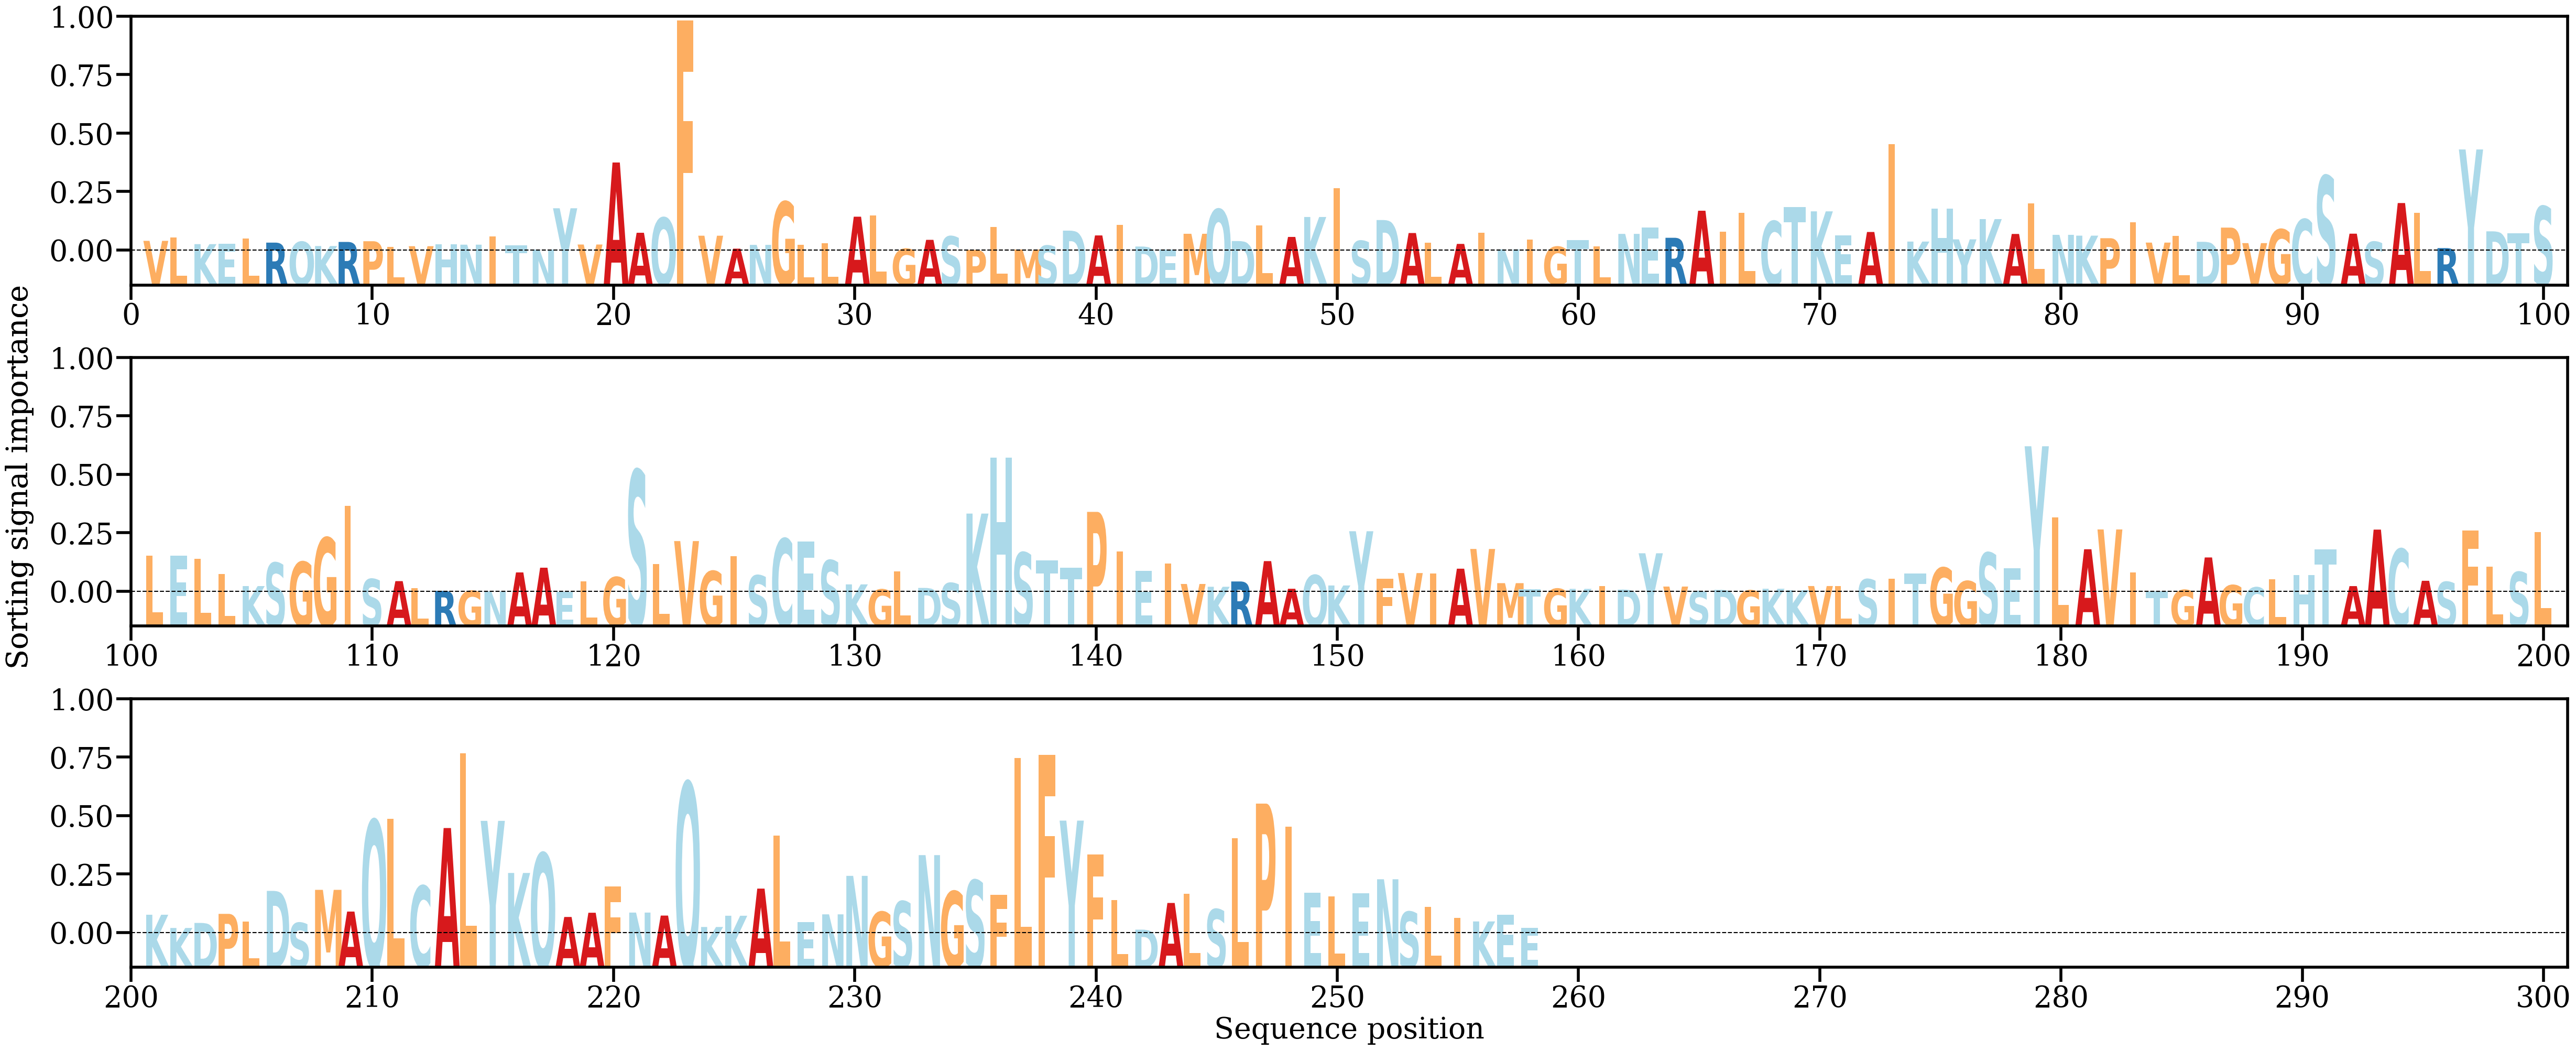

Source data for this figure (header and first rows):
AA, Alpha
V, [0.00123214]
L, [0.0016572]
K, [0.00081971]
E, [0.00087525]
L, [0.00155482]
R, [0.00101118]
Q, [0.00111189]
K, [0.0005796]
R, [0.00109658]
P, [0.0011863]
L, [0.00047001]
V, [0.00056021]
H, [0.00083422]
N, [0.00075231]
I, [0.00176993]
T, [0.00064115]
N, [0.00013323]
Y, [0.0053447]
V, [0.00077068]
A, [0.01111966]
A, [0.00225422]
Q, [0.00414648]
F, [0.02903906]
V, [0.00188303]
A, [0.00024938]
N, [0.00072699]
G, [0.00616142]
L, [0.00070736]
L, [0.00096674]
A, [0.00428165]
L, [0.00446092]
G, [0.00022759]
A, [0.00136221]
S, [0.00179412]
P, [9.427174e-05]
L, [0.00300532]
M, [0.00014192]
S, [0.00062914]
D, [0.0025234]
A, [0.00191865]
I, [0.00327514]
D, [0.00051745]
E, [0.00013268]
M, [0.00212671]
Q, [0.00521053]
D, [0.00120988]
L, [0.00318614]
A, [0.00172902]
K, [0.00424596]
I, [0.00785579]
S, [0.00123021]
D, [0.00386082]
A, [0.00222153]
L, [0.00099574]
A, [0.00084876]
I, [0.00226929]
N, [0.00016224]
I, [0.00137234]
G, [0.00048867]
T, [0.00133744]
... 198 more rows
